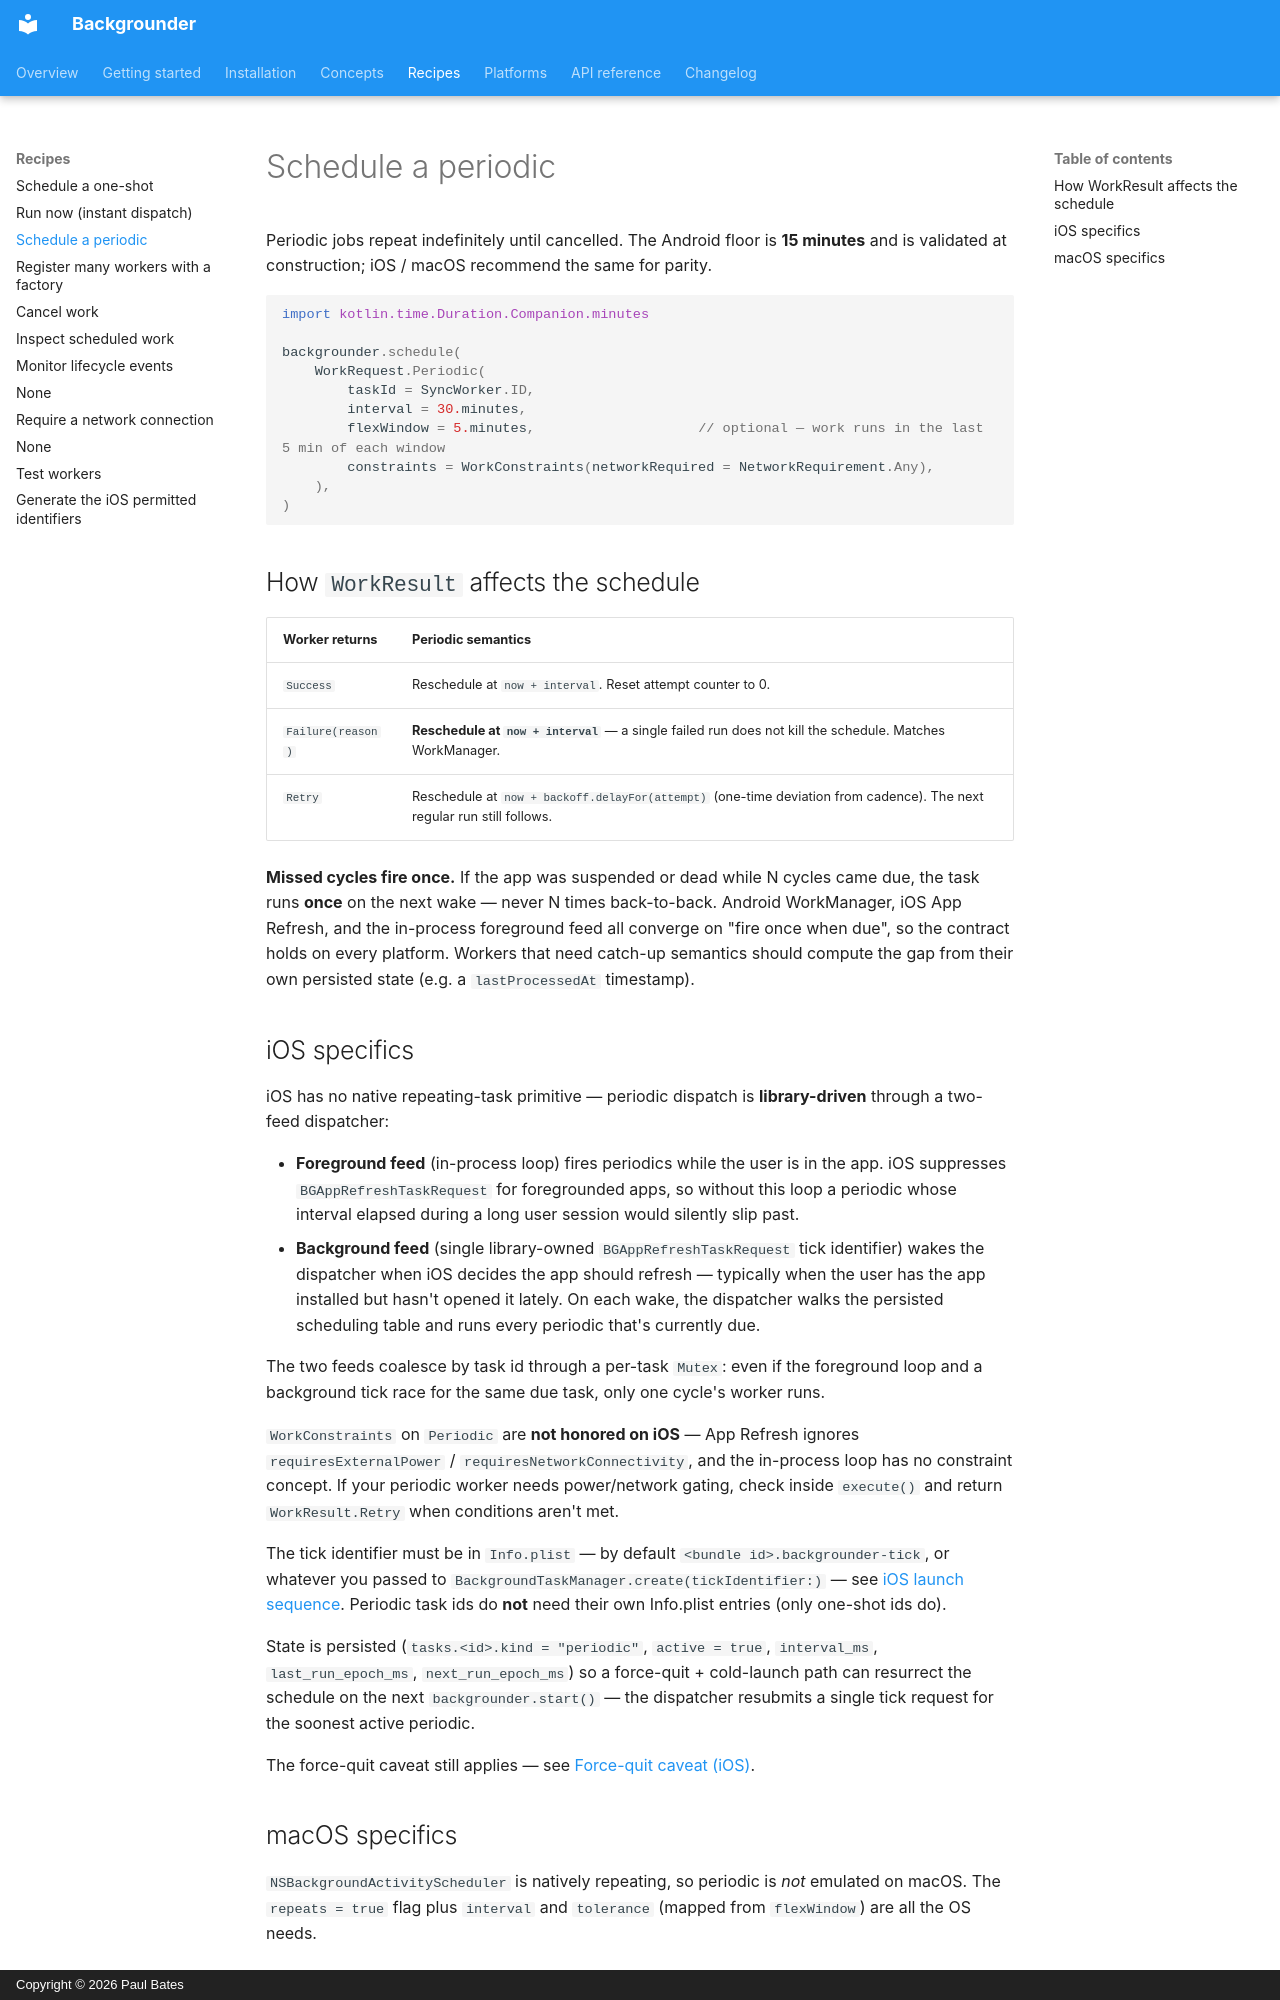

repository: happycodelucky/backgrounder-kmp · page: recipes/periodic/index.html · generator: mkdocs · copyright: Copyright © 2026 Paul Bates

# Schedule a periodic

Periodic jobs repeat indefinitely until cancelled. The Android floor is **15 minutes** and is validated at construction; iOS / macOS recommend the same for parity.

```kotlin
import kotlin.time.Duration.Companion.minutes

backgrounder.schedule(
    WorkRequest.Periodic(
        taskId = SyncWorker.ID,
        interval = 30.minutes,
        flexWindow = 5.minutes,                    // optional — work runs in the last 5 min of each window
        constraints = WorkConstraints(networkRequired = NetworkRequirement.Any),
    ),
)
```

## How `WorkResult` affects the schedule

| Worker returns        | Periodic semantics                                                     |
| --------------------- | ---------------------------------------------------------------------- |
| `Success`             | Reschedule at `now + interval`. Reset attempt counter to 0.            |
| `Failure(reason)`     | **Reschedule at `now + interval`** — a single failed run does not kill the schedule. Matches WorkManager. |
| `Retry`               | Reschedule at `now + backoff.delayFor(attempt)` (one-time deviation from cadence). The next regular run still follows. |

**Missed cycles fire once.** If the app was suspended or dead while N cycles came due, the task runs **once** on the next wake — never N times back-to-back. Android WorkManager, iOS App Refresh, and the in-process foreground feed all converge on "fire once when due", so the contract holds on every platform. Workers that need catch-up semantics should compute the gap from their own persisted state (e.g. a `lastProcessedAt` timestamp).

## iOS specifics

iOS has no native repeating-task primitive — periodic dispatch is **library-driven** through a two-feed dispatcher:

- **Foreground feed** (in-process loop) fires periodics while the user is in the app. iOS suppresses `BGAppRefreshTaskRequest` for foregrounded apps, so without this loop a periodic whose interval elapsed during a long user session would silently slip past.
- **Background feed** (single library-owned `BGAppRefreshTaskRequest` tick identifier) wakes the dispatcher when iOS decides the app should refresh — typically when the user has the app installed but hasn't opened it lately. On each wake, the dispatcher walks the persisted scheduling table and runs every periodic that's currently due.

The two feeds coalesce by task id through a per-task `Mutex`: even if the foreground loop and a background tick race for the same due task, only one cycle's worker runs.

`WorkConstraints` on `Periodic` are **not honored on iOS** — App Refresh ignores `requiresExternalPower` / `requiresNetworkConnectivity`, and the in-process loop has no constraint concept. If your periodic worker needs power/network gating, check inside `execute()` and return `WorkResult.Retry` when conditions aren't met.

The tick identifier must be in `Info.plist` — by default `<bundle id>.backgrounder-tick`, or whatever you passed to `BackgroundTaskManager.create(tickIdentifier:)` — see [iOS launch sequence](../platforms/ios.md). Periodic task ids do **not** need their own Info.plist entries (only one-shot ids do).

State is persisted (`tasks.<id>.kind = "periodic"`, `active = true`, `interval_ms`, `last_run_epoch_ms`, `next_run_epoch_ms`) so a force-quit + cold-launch path can resurrect the schedule on the next `backgrounder.start()` — the dispatcher resubmits a single tick request for the soonest active periodic.

The force-quit caveat still applies — see [Force-quit caveat (iOS)](../platforms/force-quit.md).
